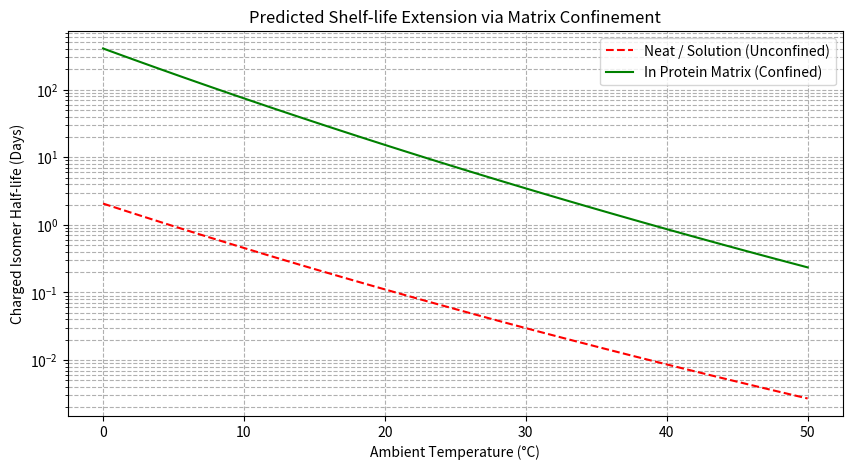

This figure's Python source:
r'''
1. Kinetic Modeling & Half-Life Predictions
This script uses Eyring-Polanyi transition-state theory to calculate how different confinement free energies ($\Delta G_{\text{conf}}$) impact the thermal back-reaction rate ($k_{\text{host}}$) and shelf life ($\tau_{\text{host}}$) across a range of operational temperatures. 
'''
import numpy as np
import matplotlib.pyplot as plt

# Universal Constants
KB = 1.380649e-23  # Boltzmann constant (J/K)
H = 6.62607015e-34  # Planck constant (J s)
R = 8.3145          # Ideal gas constant (J/mol K)

def calculate_rate_constant(temperature, delta_g_activation):
    """Calculates the first-order rate constant using Eyring-Polanyi theory."""
    return (KB * temperature / H) * np.exp(-delta_g_activation / (R * temperature))

def simulate_shelf_life(t_celsius, dg_relax_kj, dg_conf_kj):
    """Predicts half-life extension based on baseline and confinement energy."""
    temp_k = t_celsius + 273.15
    dg_relax = dg_relax_kj * 1000  # Convert to J/mol
    dg_conf = dg_conf_kj * 1000    # Convert to J/mol
    
    # Calculate rates
    k_free = calculate_rate_constant(temp_k, dg_relax)
    k_host = calculate_rate_constant(temp_k, dg_relax + dg_conf)
    
    # Half-life (t_1/2 = ln(2)/k)
    tau_free_days = (np.log(2) / k_free) / (24 * 3600)
    tau_host_days = (np.log(2) / k_host) / (24 * 3600)
    
    return tau_free_days, tau_host_days

# --- Run a Prediction ---
# Let's assume a baseline relaxation barrier that gives a room-temp half-life of ~3 days
DG_RELAX_ASSUMED = 95.0  # kJ/mol
DG_CONF_HYPOTHESIS = 12.0  # kJ/mol (as suggested in paper)
temp_range = np.linspace(0, 50, 100)  # 0°C to 50°C

free_lifes, host_lifes = [], []
for T in temp_range:
    tau_f, tau_h = simulate_shelf_life(T, DG_RELAX_ASSUMED, DG_CONF_HYPOTHESIS)
    free_lifes.append(tau_f)
    host_lifes.append(tau_h)

# Plotting the impact
plt.figure(figsize=(10, 5))
plt.plot(temp_range, free_lifes, 'r--', label='Neat / Solution (Unconfined)')
plt.plot(temp_range, host_lifes, 'g-', label='In Protein Matrix (Confined)')
plt.yscale('log')
plt.xlabel('Ambient Temperature (°C)')
plt.ylabel('Charged Isomer Half-life (Days)')
plt.title('Predicted Shelf-life Extension via Matrix Confinement')
plt.grid(True, which="both", ls="--")
plt.legend()
plt.show()

# Print specific room temp calculation
f_25, h_25 = simulate_shelf_life(25, DG_RELAX_ASSUMED, DG_CONF_HYPOTHESIS)
print(f"At 25°C:")
print(f"  Baseline half-life: {f_25:.2f} days")
print(f"  Predicted scaffolded half-life: {h_25:.2f} days (Factor of {h_25/f_25:.1f}x improvement)")
